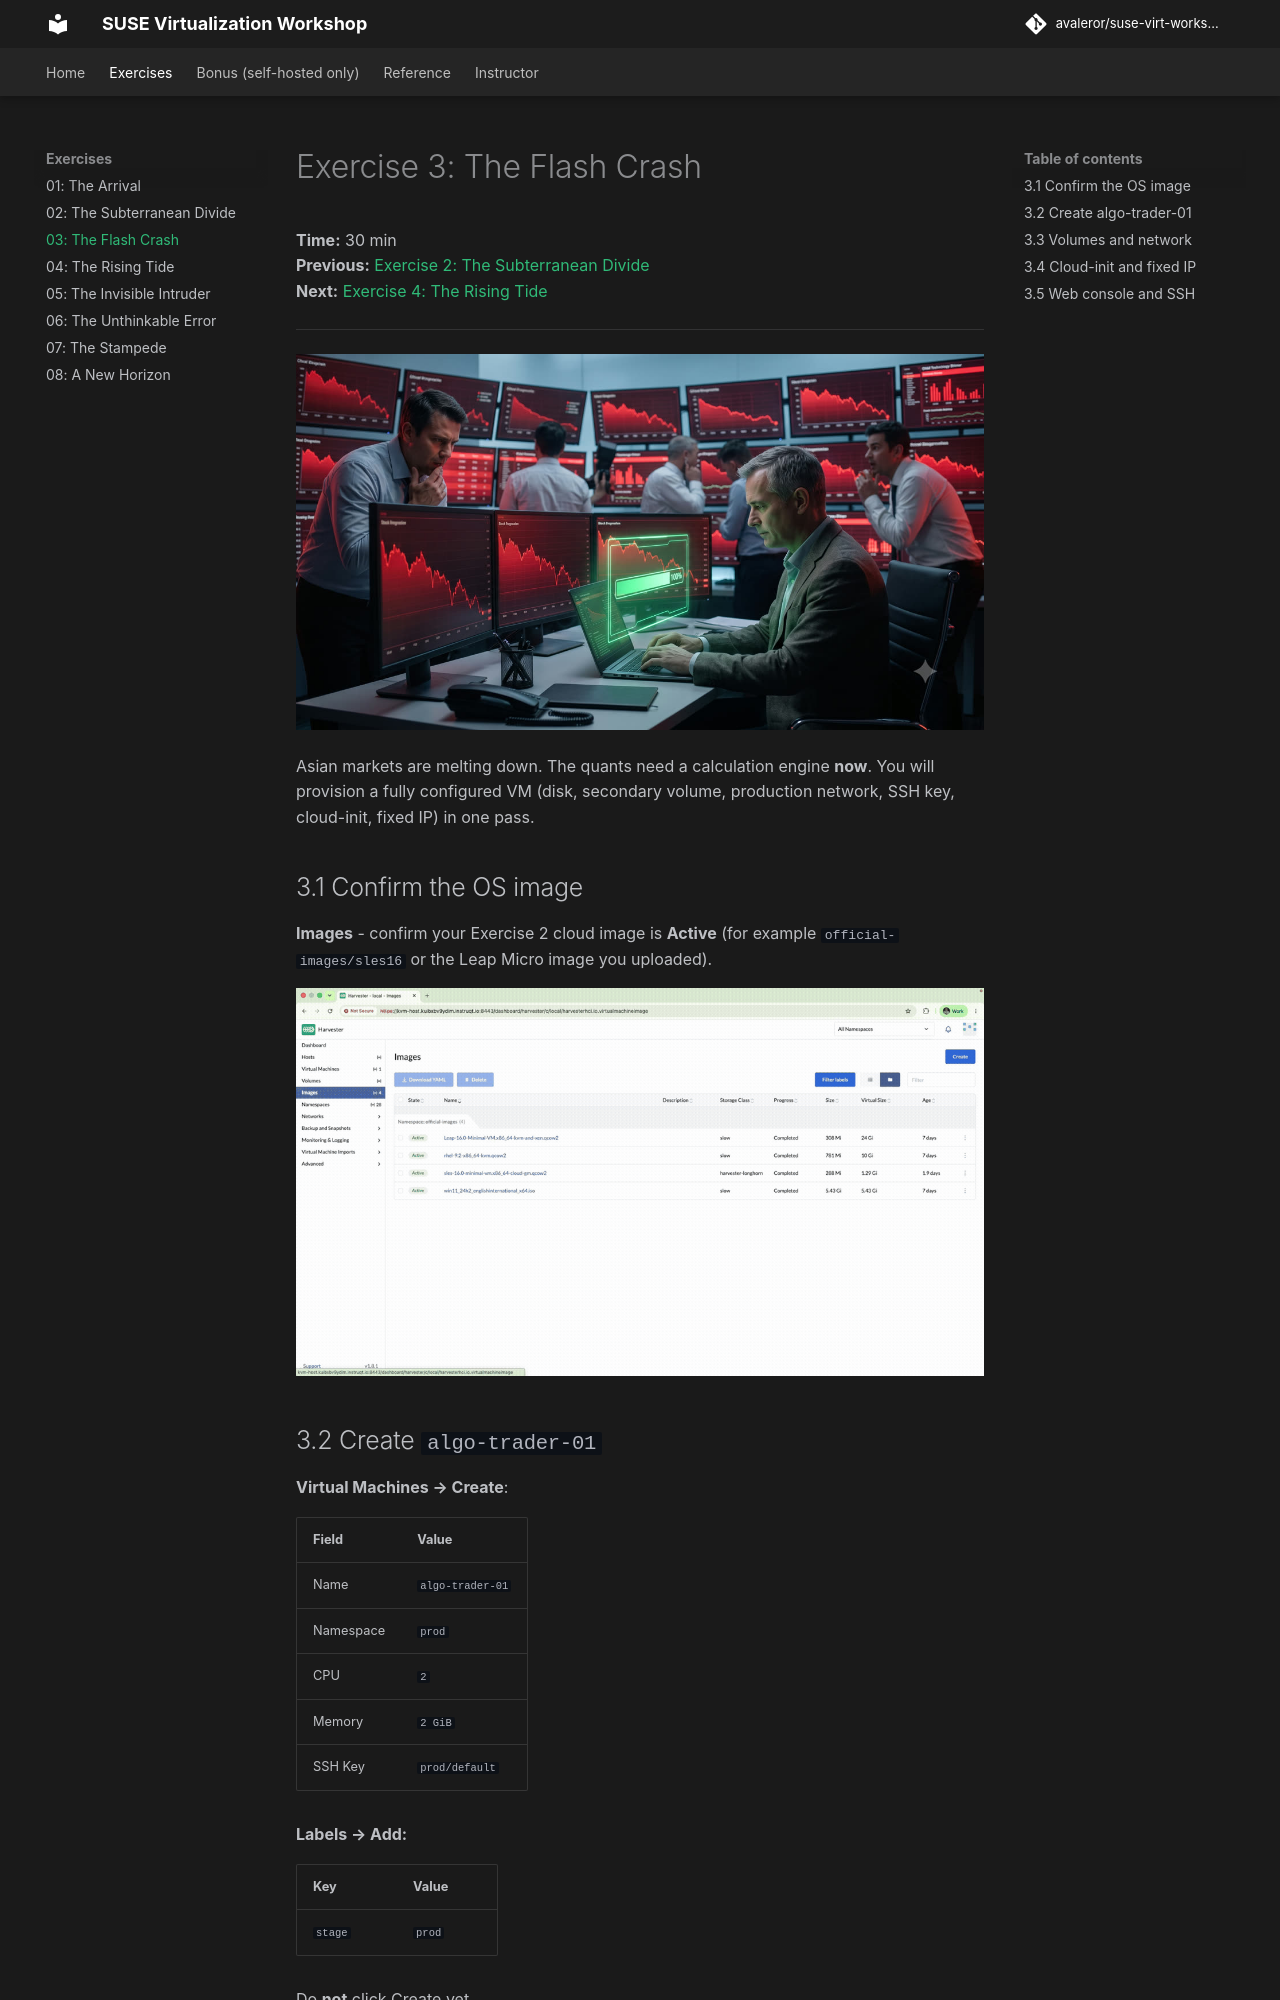

repository: avaleror/suse-virt-workshop · page: exercises/03-flash-crash/index.html · generator: mkdocs

# Exercise 3: The Flash Crash

**Time:** 30 min  
**Previous:** [Exercise 2: The Subterranean Divide](02-subterranean-divide.md)  
**Next:** [Exercise 4: The Rising Tide](04-rising-tide.md)

---

![Exercise 3](../assets/ch3-header.jpg)

Asian markets are melting down. The quants need a calculation engine **now**. You will provision a fully configured VM (disk, secondary volume, production network, SSH key, cloud-init, fixed IP) in one pass.

## 3.1 Confirm the OS image

**Images** - confirm your Exercise 2 cloud image is **Active** (for example `official-images/sles16` or the Leap Micro image you uploaded).

![Confirming the OS image](../assets/ch3-task1-verify-image.gif)

## 3.2 Create `algo-trader-01`

**Virtual Machines → Create**:

| Field | Value |
|---|---|
| Name | `algo-trader-01` |
| Namespace | `prod` |
| CPU | `2` |
| Memory | `2 GiB` |
| SSH Key | `prod/default` |

**Labels → Add:**

| Key | Value |
|---|---|
| `stage` | `prod` |

Do **not** click Create yet.
